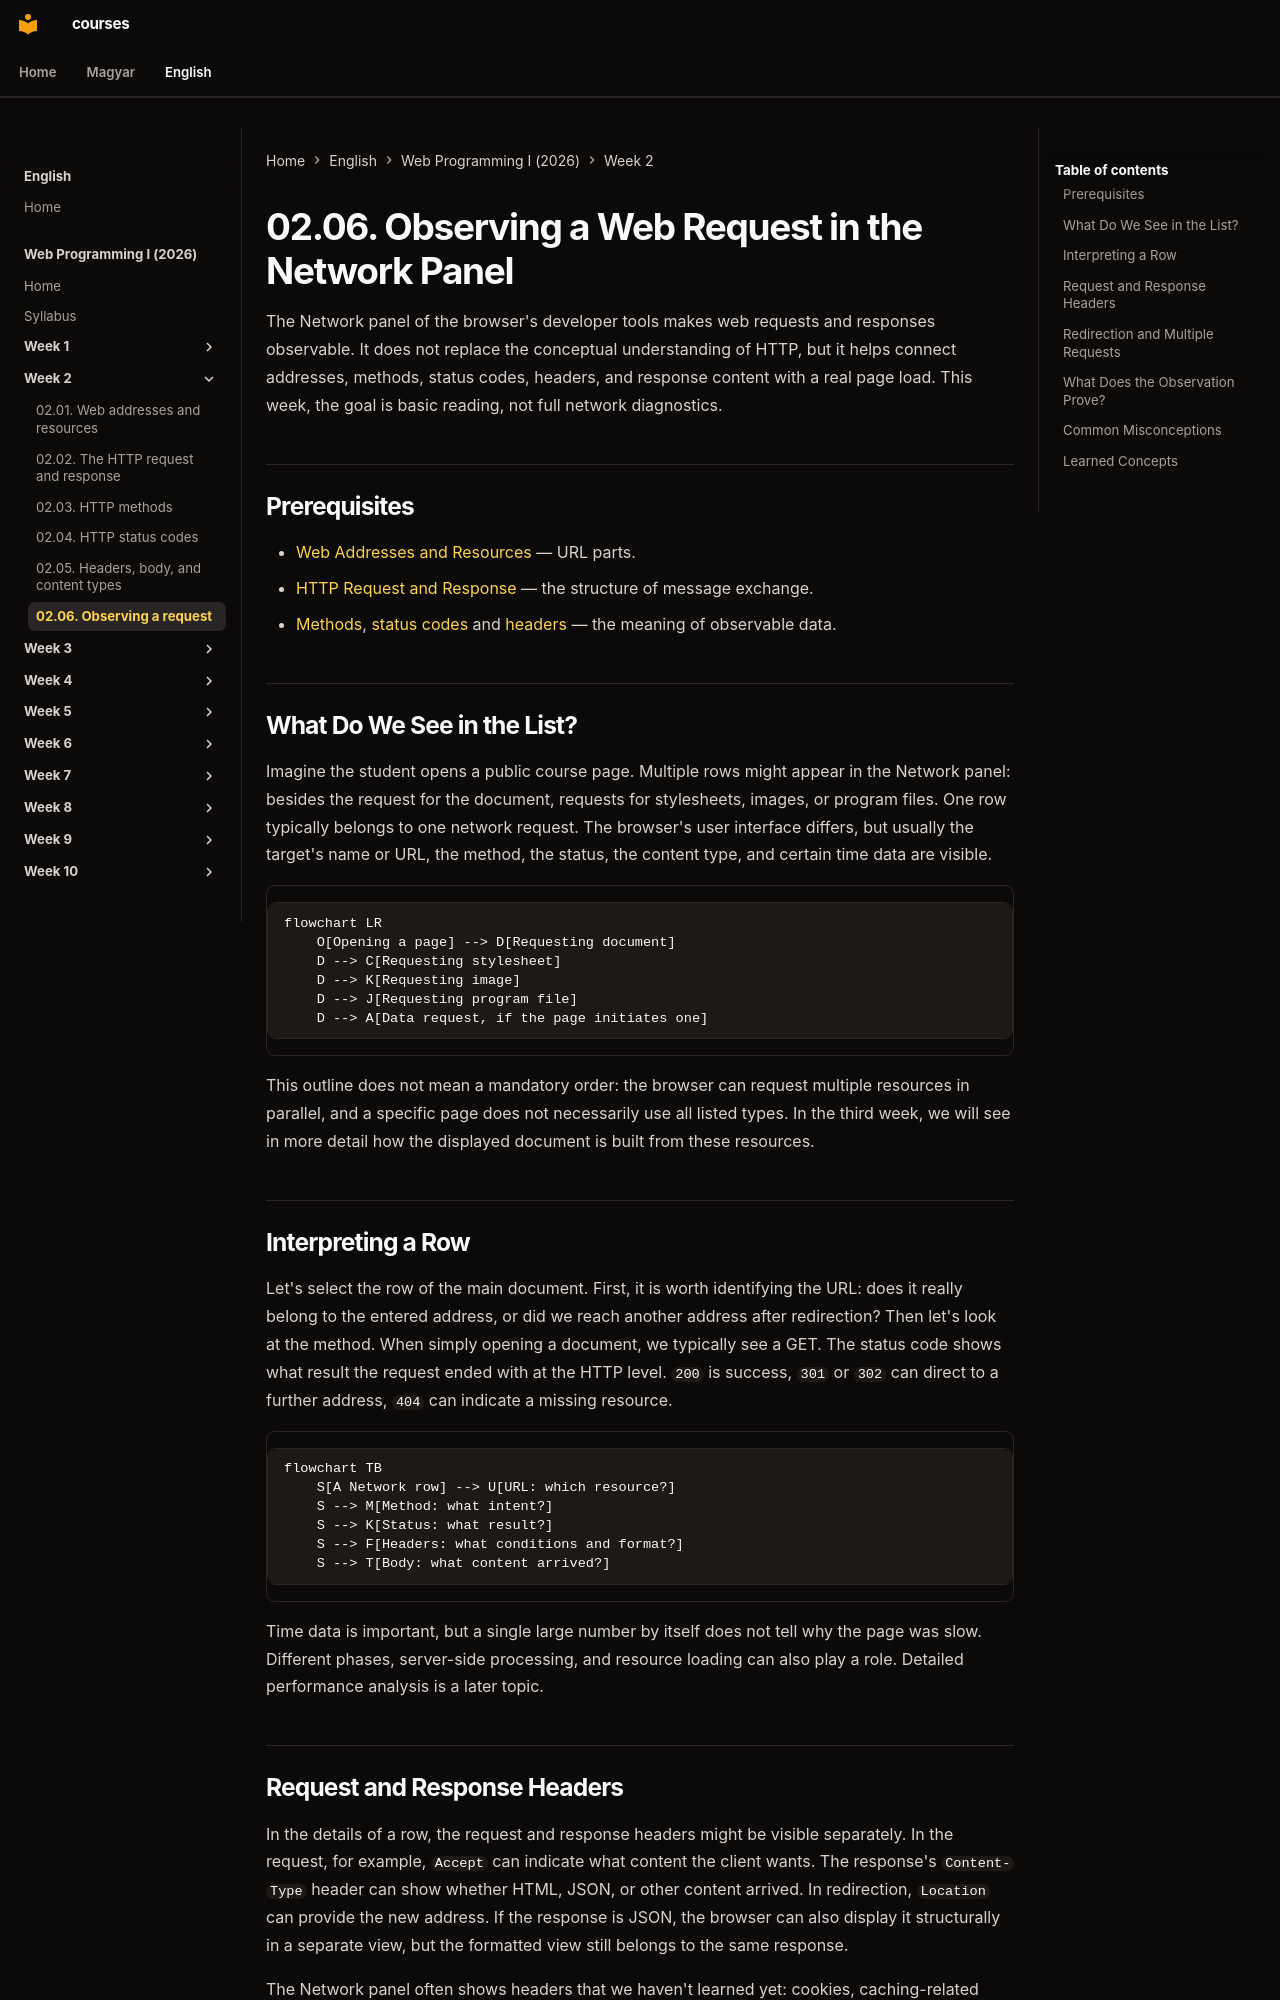

repository: laborci/courses · page: web-programming-1/en/02-06-reading-network-panel/index.html · generator: mkdocs

# 02.06. Observing a Web Request in the Network Panel

The Network panel of the browser's developer tools makes web requests and responses observable. It does not replace the conceptual understanding of HTTP, but it helps connect addresses, methods, status codes, headers, and response content with a real page load. This week, the goal is basic reading, not full network diagnostics.

## Prerequisites

- [Web Addresses and Resources](02-01-web-addresses-and-resources.md) — URL parts.
- [HTTP Request and Response](02-02-http-request-and-response.md) — the structure of message exchange.
- [Methods](02-03-http-methods.md), [status codes](02-04-http-status-codes.md) and [headers](02-05-headers-body-and-content-types.md) — the meaning of observable data.

## What Do We See in the List?

Imagine the student opens a public course page. Multiple rows might appear in the Network panel: besides the request for the document, requests for stylesheets, images, or program files. One row typically belongs to one network request. The browser's user interface differs, but usually the target's name or URL, the method, the status, the content type, and certain time data are visible.

```mermaid
flowchart LR
    O[Opening a page] --> D[Requesting document]
    D --> C[Requesting stylesheet]
    D --> K[Requesting image]
    D --> J[Requesting program file]
    D --> A[Data request, if the page initiates one]
```

This outline does not mean a mandatory order: the browser can request multiple resources in parallel, and a specific page does not necessarily use all listed types. In the third week, we will see in more detail how the displayed document is built from these resources.

## Interpreting a Row

Let's select the row of the main document. First, it is worth identifying the URL: does it really belong to the entered address, or did we reach another address after redirection? Then let's look at the method. When simply opening a document, we typically see a GET. The status code shows what result the request ended with at the HTTP level. `200` is success, `301` or `302` can direct to a further address, `404` can indicate a missing resource.

```mermaid
flowchart TB
    S[A Network row] --> U[URL: which resource?]
    S --> M[Method: what intent?]
    S --> K[Status: what result?]
    S --> F[Headers: what conditions and format?]
    S --> T[Body: what content arrived?]
```

Time data is important, but a single large number by itself does not tell why the page was slow. Different phases, server-side processing, and resource loading can also play a role. Detailed performance analysis is a later topic.
